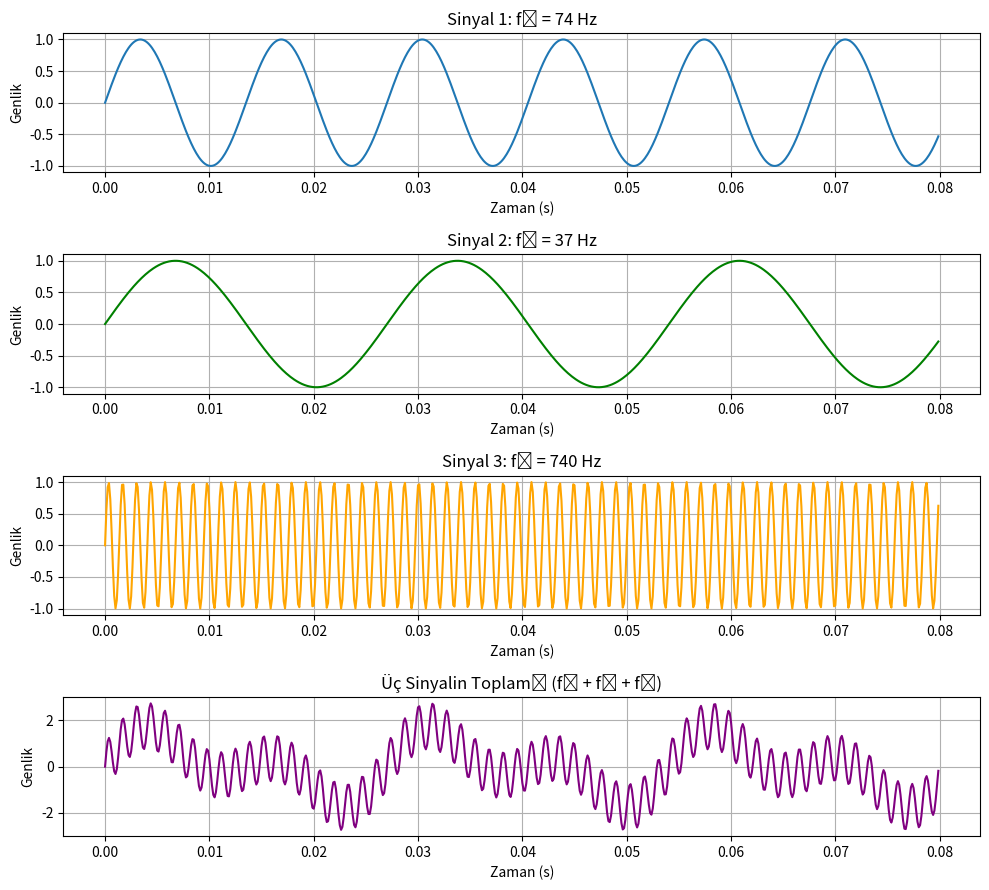

The matplotlib source for this figure:
import numpy as np
import matplotlib.pyplot as plt

def main():

    # TEMEL PARAMETRELER
    # [redacted]
    # [redacted]

    f0 = 74   # f0 = 31 + 26 + 17 = 74 Hz

    # Ödevde istenen frekanslar
    f1 = f0        # 74 Hz
    f2 = f0 / 2    # 37 Hz
    f3 = 10 * f0   # 740 Hz


    # ÖRNEKLEME FREKANSI (Sampling Frequency)

    # Nyquist Kriteri:
    # Bir sinyalin aliasing olmadan doğru örneklenmesi için:
    #        fs > 2 * f_max
    #
    # fs  → örnekleme frekansı
    # f_max → sinyaldeki en yüksek frekans
   
    f_max = f3  # 740 Hz

     # Nyquist sınırı:
     # fs > 2 * 740 = 1480 Hz olmalı

    # Güvenli seçim:
    fs = 8000 

    # Neden 8000 Hz seçildi?
    # Nyquist şartını fazlasıyla sağlar.
    # Dalga formu düzgün görünür.
    # Hesaplama yükü düşük.
    # Grafik için yeterli çözünürlük.


  
    # ORTAK ZAMAN EKSENİ
    
    duration = 0.08  

    """
    0.08 s seçildi çünkü:

    - En düşük frekans = 37 Hz
    - T = 1/37 ≈ 0.027 s
    - 3T ≈ 0.081 s
    - Yani en az 3 periyot gösteriliyor
    """

    t = np.arange(0, duration, 1/fs)

    
    # SİNYALLER
   
    x1 = np.sin(2 * np.pi * f1 * t)
    x2 = np.sin(2 * np.pi * f2 * t)
    x3 = np.sin(2 * np.pi * f3 * t)

  
    # TOPLAM SİNYAL
   
    x_sum = x1 + x2 + x3
# GRAFİKLER
   
    plt.figure(figsize=(10, 9))

    plt.subplot(4, 1, 1)
    plt.plot(t, x1)
    plt.title("Sinyal 1: f₁ = 74 Hz")
    plt.xlabel("Zaman (s)")
    plt.ylabel("Genlik")
    plt.grid(True)

    plt.subplot(4, 1, 2)
    plt.plot(t, x2, color='green')
    plt.title("Sinyal 2: f₂ = 37 Hz")
    plt.xlabel("Zaman (s)")
    plt.ylabel("Genlik")
    plt.grid(True)

    plt.subplot(4, 1, 3)
    plt.plot(t, x3, color='orange')
    plt.title("Sinyal 3: f₃ = 740 Hz")
    plt.xlabel("Zaman (s)")
    plt.ylabel("Genlik")
    plt.grid(True)

    plt.subplot(4, 1, 4)
    plt.plot(t, x_sum, color='purple')
    plt.title("Üç Sinyalin Toplamı (f₁ + f₂ + f₃)")
    plt.xlabel("Zaman (s)")
    plt.ylabel("Genlik")
    plt.grid(True)

    plt.tight_layout()
    plt.show()

# Program başlangıç noktası
if __name__ == "__main__":
    main()
